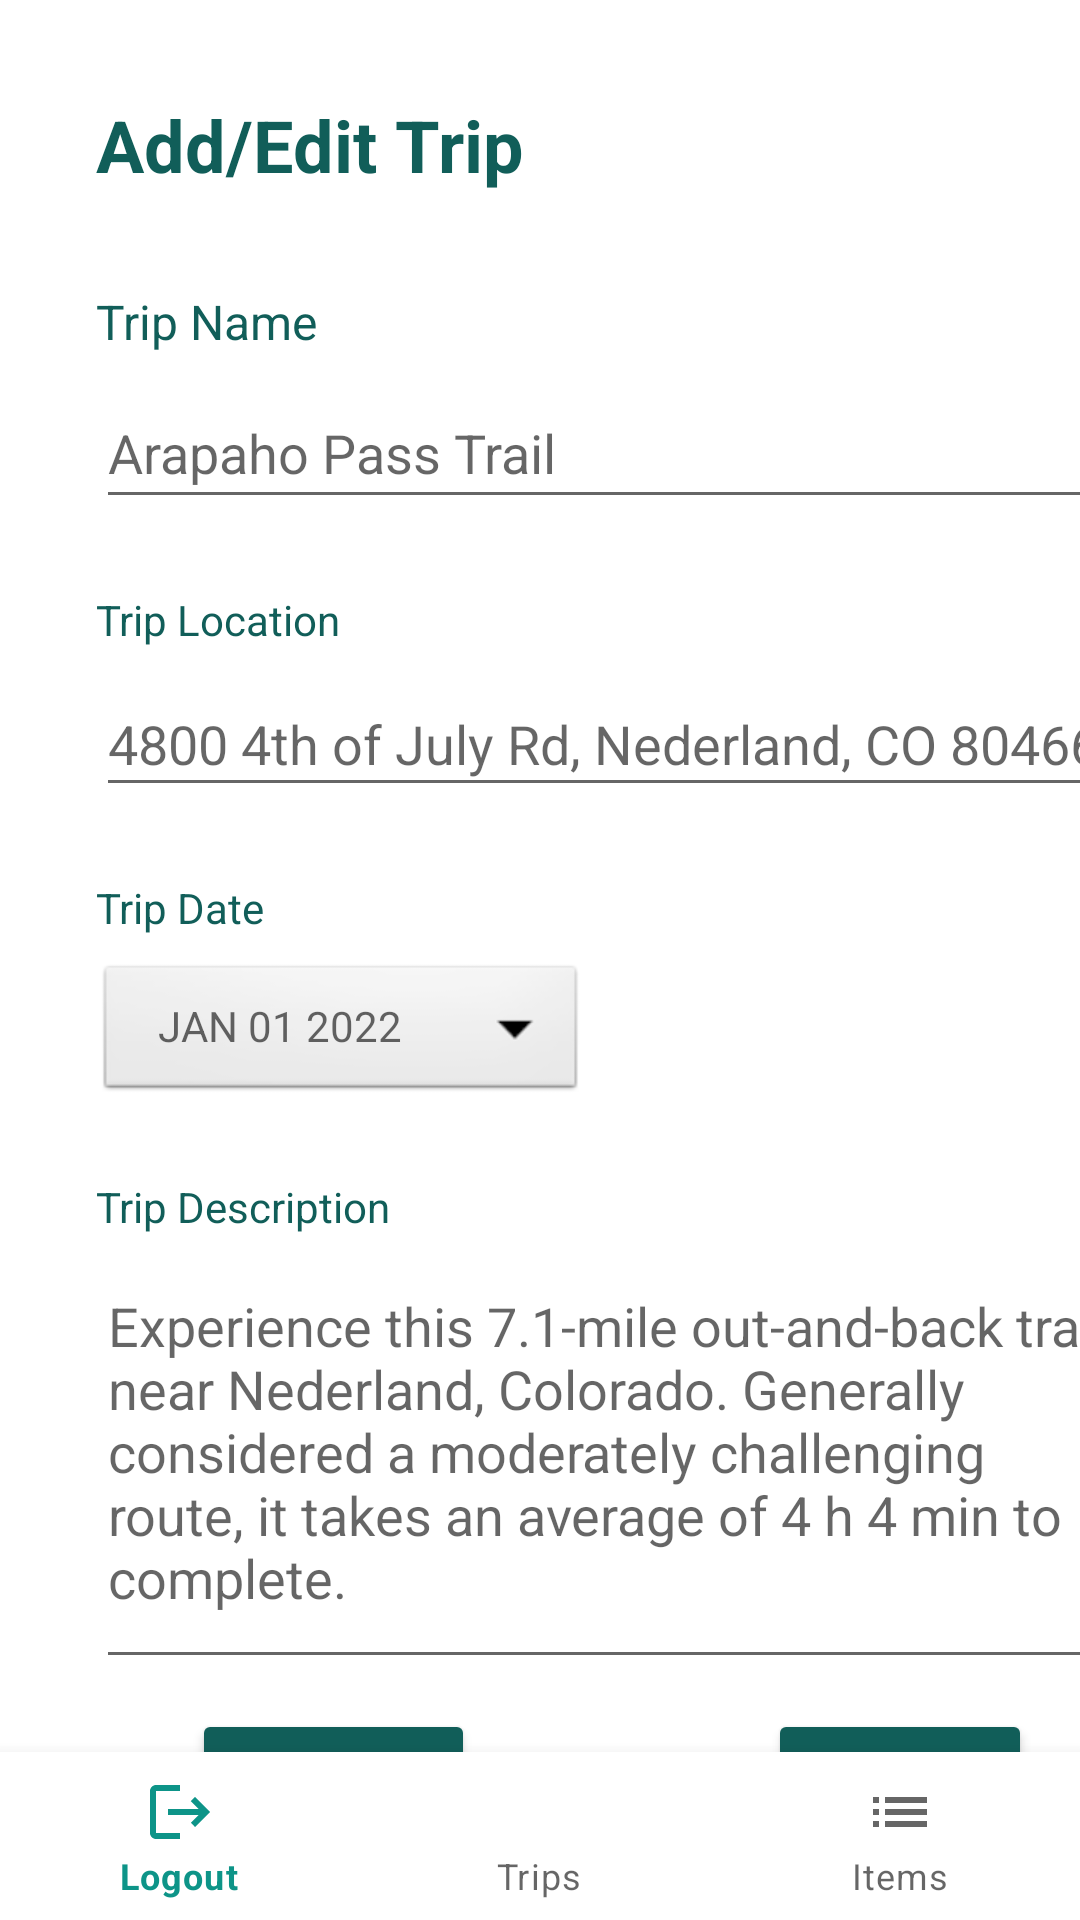

Produce the Android XML layout that renders to this screen, including the resource entries it uses.
<!-- AndroidManifest.xml: application theme Theme.Packer -->
<!-- res/layout/trip_add_screen.xml -->
<?xml version="1.0" encoding="utf-8"?>
<androidx.constraintlayout.widget.ConstraintLayout xmlns:android="http://schemas.android.com/apk/res/android"
    xmlns:app="http://schemas.android.com/apk/res-auto"
    xmlns:tools="http://schemas.android.com/tools"
    android:layout_width="match_parent"
    android:layout_height="match_parent">

    <TextView
        android:id="@+id/addTripTitle"
        android:layout_width="wrap_content"
        android:layout_height="wrap_content"
        android:layout_marginStart="32dp"
        android:layout_marginTop="32dp"
        android:text="Add/Edit Trip"
        android:textColor="#115E59"
        android:textSize="24sp"
        android:textStyle="bold"
        app:layout_constraintStart_toStartOf="parent"
        app:layout_constraintTop_toTopOf="parent" />

    <TextView
        android:id="@+id/editTripNameLabel"
        android:layout_width="wrap_content"
        android:layout_height="wrap_content"
        android:layout_marginStart="32dp"
        android:layout_marginTop="32dp"
        android:text="Trip Name"
        android:textColor="#115E59"
        android:textSize="16sp"
        app:layout_constraintStart_toStartOf="parent"
        app:layout_constraintTop_toBottomOf="@+id/addTripTitle" />

    <EditText
        android:id="@+id/editTripNameInput"
        android:layout_width="342dp"
        android:layout_height="47dp"
        android:layout_marginStart="32dp"
        android:layout_marginTop="8dp"
        android:ems="10"
        android:hint="Arapaho Pass Trail"
        android:inputType="textPersonName"
        app:layout_constraintStart_toStartOf="parent"
        app:layout_constraintTop_toBottomOf="@+id/editTripNameLabel" />

    <TextView
        android:id="@+id/editTripLocationLabel"
        android:layout_width="wrap_content"
        android:layout_height="wrap_content"
        android:layout_marginStart="32dp"
        android:layout_marginTop="24dp"
        android:text="Trip Location"
        android:textColor="#115E59"
        app:layout_constraintStart_toStartOf="parent"
        app:layout_constraintTop_toBottomOf="@+id/editTripNameInput" />

    <EditText
        android:id="@+id/editTripLocationView"
        android:layout_width="347dp"
        android:layout_height="45dp"
        android:layout_marginStart="32dp"
        android:layout_marginTop="8dp"
        android:ems="10"
        android:hint="4800 4th of July Rd, Nederland, CO 80466"
        android:inputType="textPostalAddress"
        app:layout_constraintStart_toStartOf="parent"
        app:layout_constraintTop_toBottomOf="@+id/editTripLocationLabel" />

    <TextView
        android:id="@+id/editTripDateLabel"
        android:layout_width="wrap_content"
        android:layout_height="wrap_content"
        android:layout_marginStart="32dp"
        android:layout_marginTop="24dp"
        android:text="Trip Date"
        android:textColor="#115E59"
        app:layout_constraintStart_toStartOf="parent"
        app:layout_constraintTop_toBottomOf="@+id/editTripLocationView" />

    <Button
        android:id="@+id/editTripDateInput"
        android:layout_width="wrap_content"
        android:layout_height="wrap_content"
        android:layout_marginTop="8dp"
        android:ems="10"
        android:hint="JAN 01 2022"
        style="@android:style/Widget.Spinner.DropDown"
        app:layout_constraintStart_toStartOf="@+id/editTripDateLabel"
        app:layout_constraintTop_toBottomOf="@+id/editTripDateLabel" />

    <TextView
        android:id="@+id/editTripDescriptionLabel"
        android:layout_width="wrap_content"
        android:layout_height="wrap_content"
        android:layout_marginStart="32dp"
        android:layout_marginTop="24dp"
        android:text="Trip Description"
        android:textColor="#115E59"
        app:layout_constraintStart_toStartOf="parent"
        app:layout_constraintTop_toBottomOf="@+id/editTripDateInput" />

    <EditText
        android:id="@+id/editTripDescriptionInput"
        android:layout_width="344dp"
        android:layout_height="140dp"
        android:layout_marginTop="8dp"
        android:ems="10"
        android:gravity="start|top"
        android:hint="Experience this 7.1-mile out-and-back trail near Nederland, Colorado. Generally considered a moderately challenging route, it takes an average of 4 h 4 min to complete. "
        android:inputType="textMultiLine"
        app:layout_constraintStart_toStartOf="@+id/editTripDescriptionLabel"
        app:layout_constraintTop_toBottomOf="@+id/editTripDescriptionLabel" />

    <Button
        android:id="@+id/editTripSaveButton"
        android:layout_width="wrap_content"
        android:layout_height="wrap_content"
        android:layout_marginTop="10dp"
        android:layout_marginEnd="32dp"
        android:backgroundTint="#115E59"
        android:text="✅Save"
        app:layout_constraintEnd_toEndOf="@+id/editTripDescriptionInput"
        app:layout_constraintTop_toBottomOf="@+id/editTripDescriptionInput" />

    <Button
        android:id="@+id/editTripCancelButton"
        android:layout_width="wrap_content"
        android:layout_height="wrap_content"
        android:layout_marginStart="32dp"
        android:layout_marginTop="10dp"
        android:backgroundTint="#115E59"
        android:text="❌Cancel"
        app:layout_constraintStart_toStartOf="@+id/editTripDescriptionInput"
        app:layout_constraintTop_toBottomOf="@+id/editTripDescriptionInput" />

    <com.google.android.material.bottomnavigation.BottomNavigationView
        android:id="@+id/bottom_navigation"
        android:layout_width="match_parent"
        android:layout_height="wrap_content"
        android:layout_alignParentBottom="true"
        app:layout_constraintBottom_toBottomOf="parent"
        app:menu="@menu/bottom_navigation_home_menu" />

</androidx.constraintlayout.widget.ConstraintLayout>
<!-- resources referenced by this layout -->
<resources>
  <style name="Theme.Packer" parent="Theme.MaterialComponents.DayNight.DarkActionBar">
          
          <item name="colorPrimary">#0D9488</item>
          <item name="colorPrimaryVariant">#115E59</item>
          <item name="colorOnPrimary">@color/white</item>
          
          <item name="colorSecondary">@color/teal_200</item>
          <item name="colorSecondaryVariant">@color/teal_700</item>
          <item name="colorOnSecondary">@color/black</item>
          
          <item name="android:statusBarColor">?attr/colorPrimaryVariant</item>
          
      </style>
  <color name="white">#FFFFFFFF</color>
  <color name="teal_200">#FF03DAC5</color>
  <color name="teal_700">#FF018786</color>
  <color name="black">#FF000000</color>
</resources>
